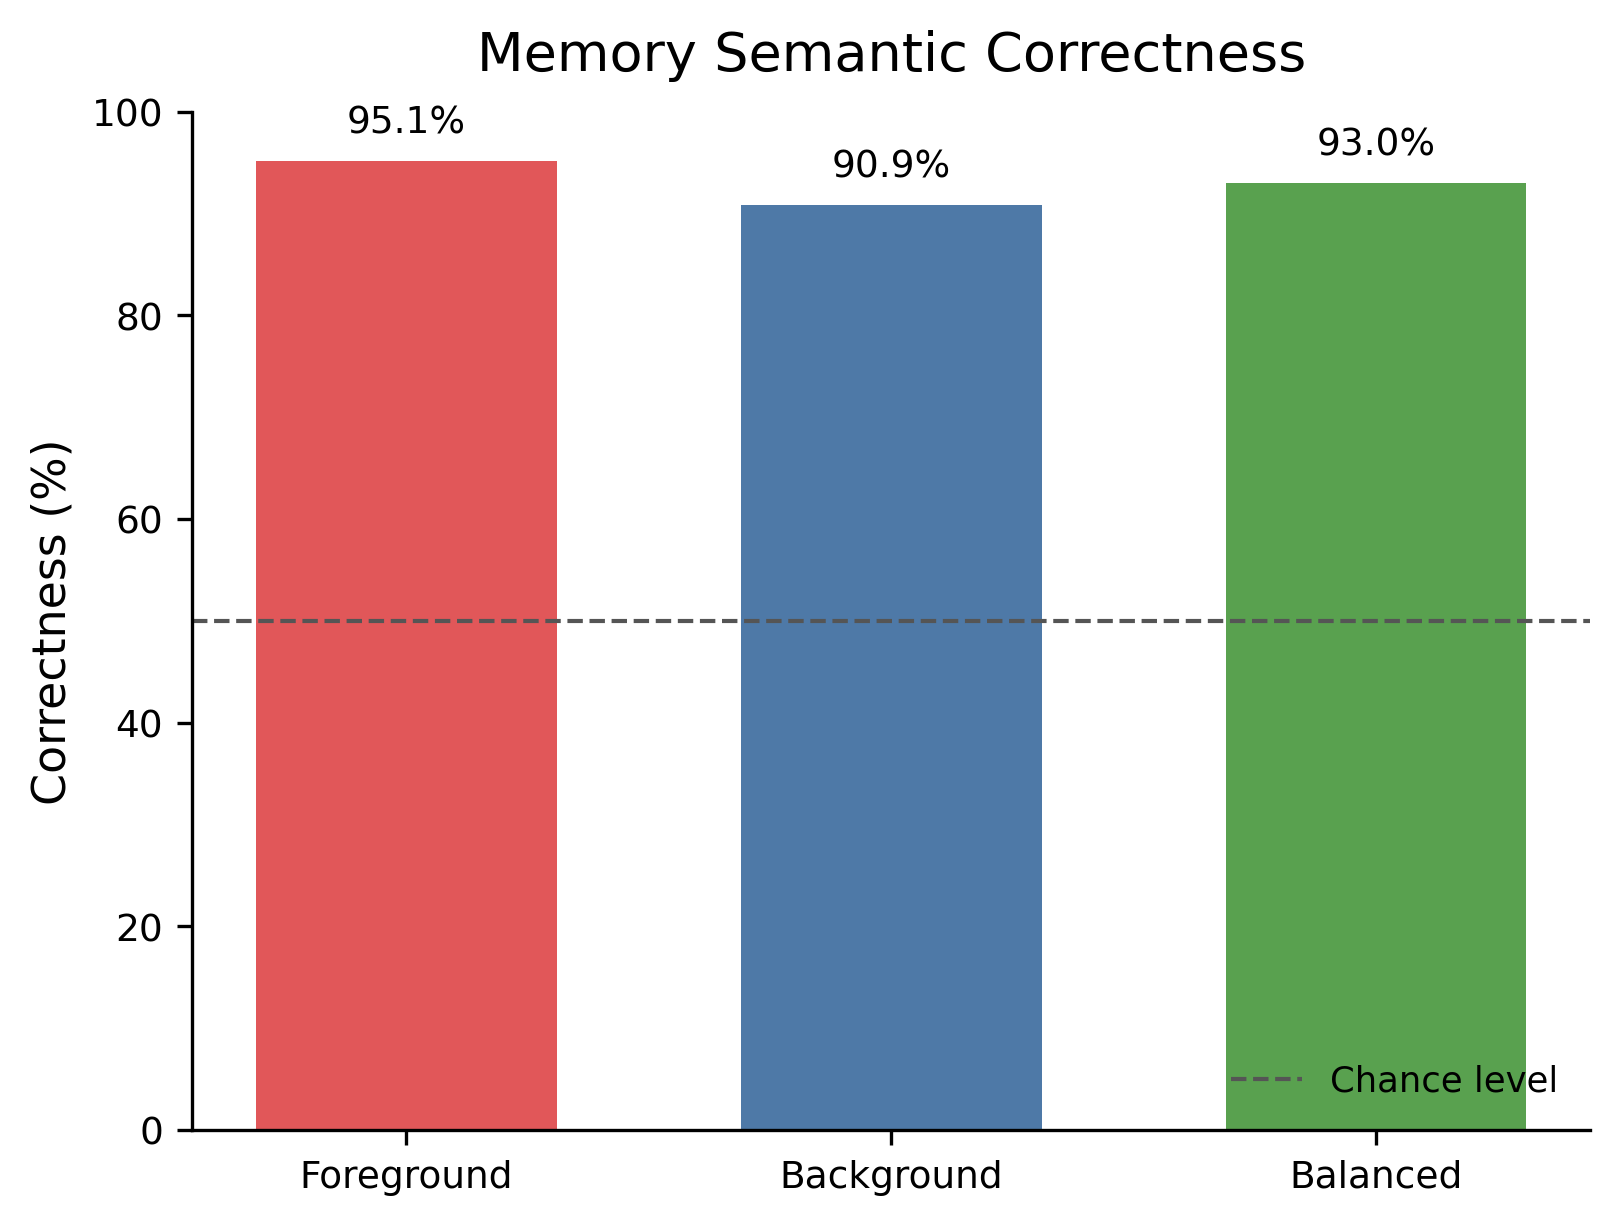

Data behind this chart, as committed beside it:
subset, metric, value, num_tokens
ALL, fg_accuracy, 0.9512, 3281
ALL, bg_accuracy, 0.9087, 3281
ALL, balanced_accuracy, 0.93, 3281
ALL, overall_accuracy, 0.9262, 3281
